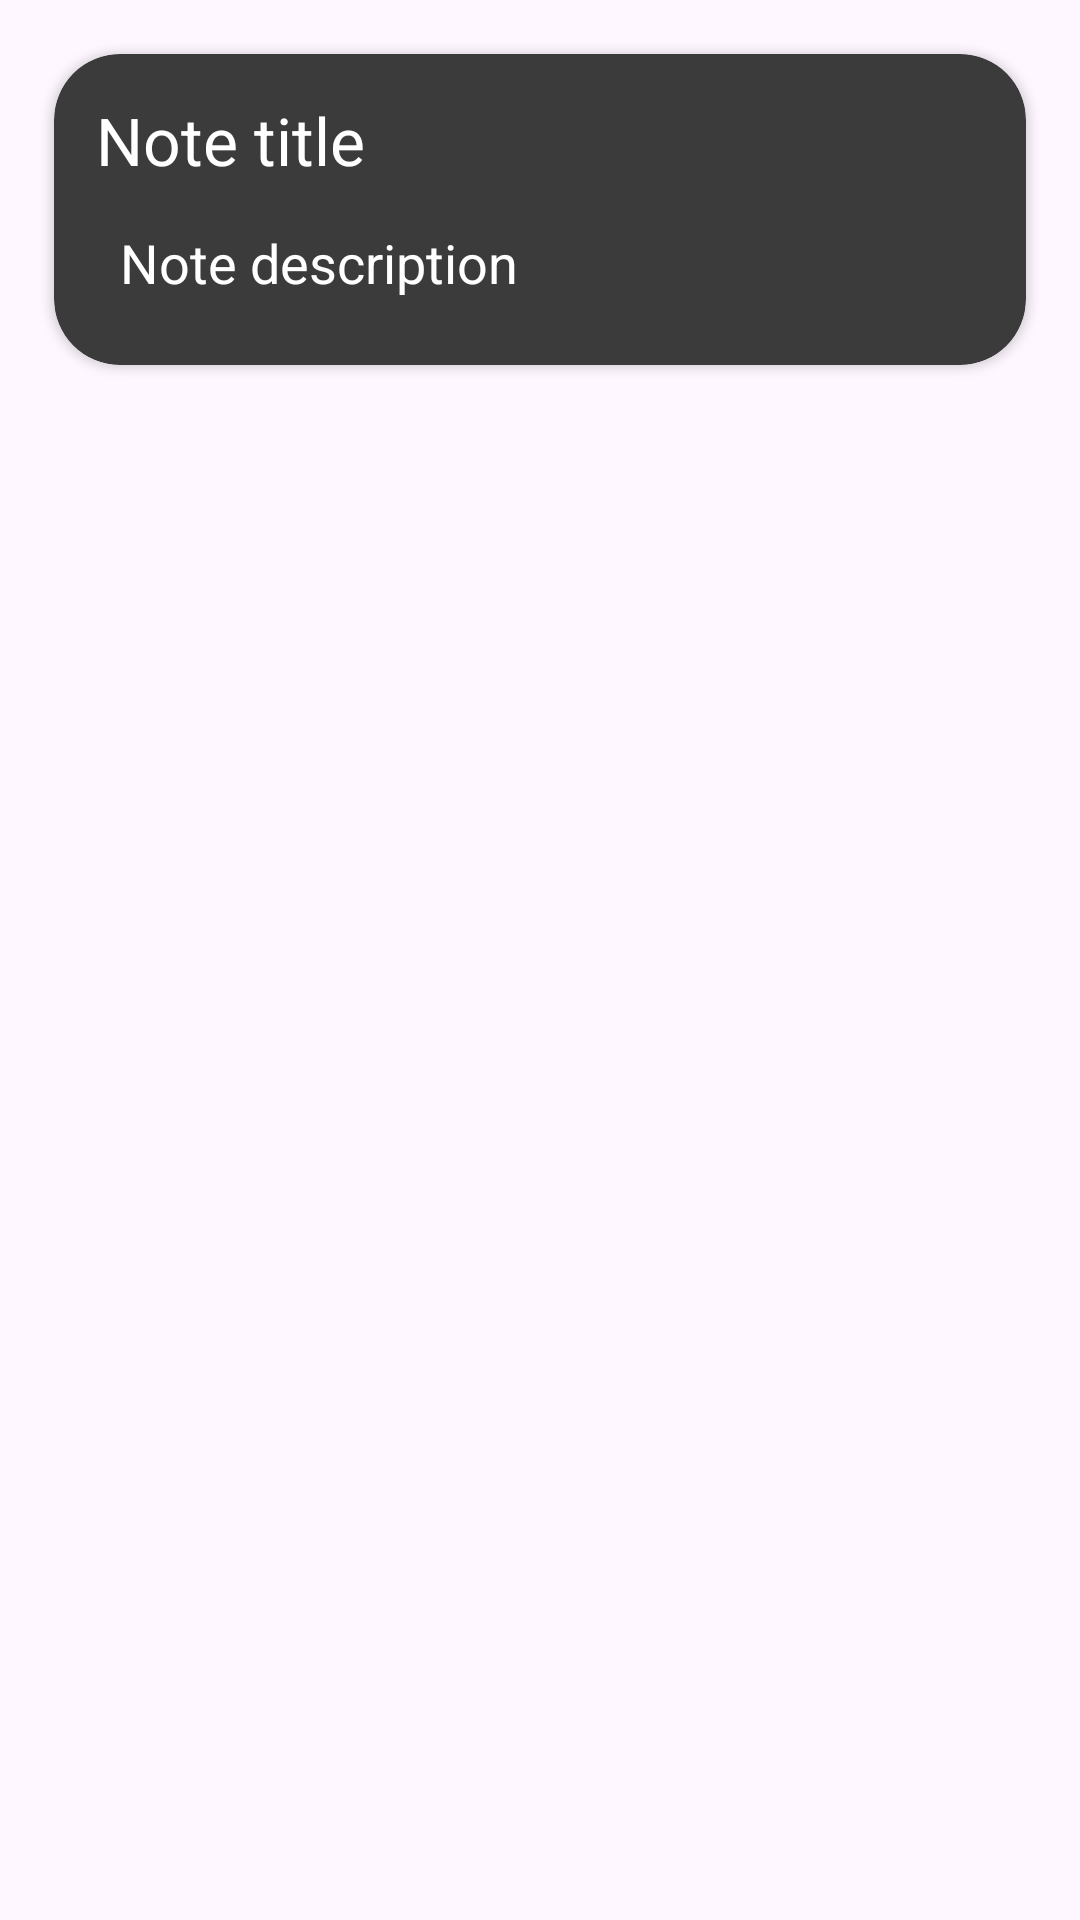

The Android layout XML behind this screen, and the referenced resources:
<!-- AndroidManifest.xml: application theme Theme.SaleOfCars -->
<!-- res/layout/car_item.xml -->
<?xml version="1.0" encoding="utf-8"?>
<androidx.constraintlayout.widget.ConstraintLayout xmlns:android="http://schemas.android.com/apk/res/android"
    xmlns:app="http://schemas.android.com/apk/res-auto"
    android:layout_width="match_parent"
    android:layout_height="wrap_content">

    <androidx.cardview.widget.CardView
        android:layout_width="match_parent"
        android:layout_height="wrap_content"
        android:layout_margin="18dp"
        app:cardBackgroundColor="@color/gray_lat"
        app:cardCornerRadius="22dp"
        app:layout_constraintEnd_toEndOf="parent"
        app:layout_constraintStart_toStartOf="parent"
        app:layout_constraintTop_toTopOf="parent">

        <LinearLayout
            android:layout_width="match_parent"
            android:layout_height="wrap_content"
            android:orientation="horizontal">

            <LinearLayout
                android:layout_width="wrap_content"
                android:layout_height="wrap_content"
                android:layout_weight="1"
                android:orientation="vertical">


            <TextView
                android:id="@+id/tvCartitle"
                android:layout_width="match_parent"
                android:layout_height="wrap_content"
                android:layout_margin="14dp"
                android:text="@string/note_title"
                android:textColor="@color/white"
                android:textSize="22sp" />

            <TextView
                android:id="@+id/tvCaroverView"
                android:layout_width="match_parent"
                android:layout_height="wrap_content"
                android:layout_gravity="center"
                android:layout_marginStart="22dp"
                android:layout_marginEnd="22dp"
                android:layout_marginBottom="22dp"
                android:text="@string/note_description"
                android:textColor="@color/white"
                android:textSize="18sp" />

            </LinearLayout>

            <ImageView
                android:id="@+id/flothingButton"
                android:layout_width="wrap_content"
                android:layout_height="wrap_content"
                android:layout_gravity="center"
                android:layout_marginEnd="12dp"
                android:backgroundTint="@color/red"
                android:src="@drawable/vector__4_"
                app:tint="@color/white" />

        </LinearLayout>
    </androidx.cardview.widget.CardView>
</androidx.constraintlayout.widget.ConstraintLayout>
<!-- resources referenced by this layout -->
<resources>
  <color name="gray_lat">#3B3B3B</color>
  <color name="red">#D34242</color>
  <color name="white">#FFFFFFFF</color>
  <string name="note_description">Note description</string>
  <string name="note_title">Note title</string>
  <style name="Theme.SaleOfCars" parent="Base.Theme.SaleOfCars" />
  <style name="Base.Theme.SaleOfCars" parent="Theme.Material3.DayNight.NoActionBar">
          
           <item name="colorPrimary">@color/white</item>
      </style>
</resources>
